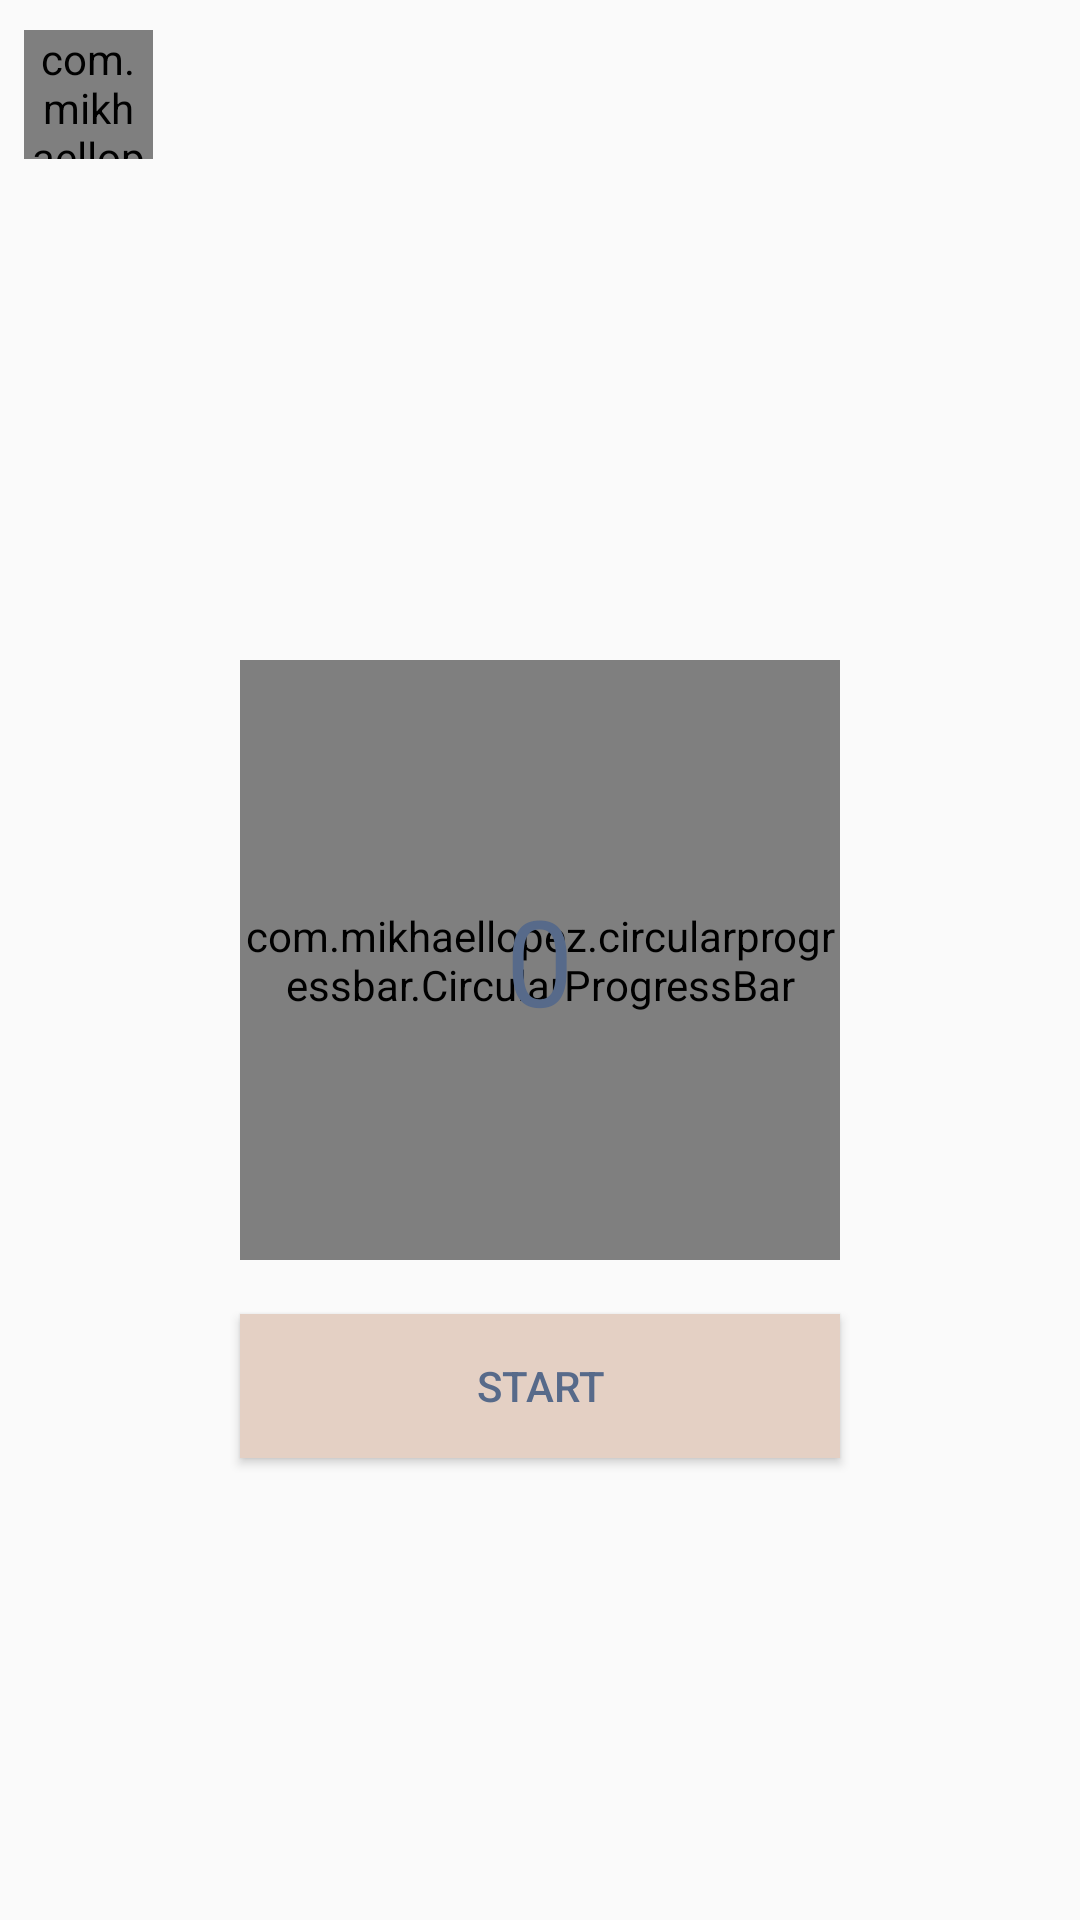

This screen was rendered from an Android layout file. Write that file and the resources it references.
<!-- AndroidManifest.xml: activity theme Theme.AppCompat.Light.NoActionBar -->
<!-- res/layout/activity_step.xml -->
<?xml version="1.0" encoding="utf-8"?>
<RelativeLayout
    xmlns:android="http://schemas.android.com/apk/res/android"
    xmlns:tools="http://schemas.android.com/tools"
    xmlns:app="http://schemas.android.com/apk/res-auto"
    android:layout_width="match_parent"
    android:layout_height="match_parent"
    tools:context=".StepActivity"
    >

    <com.mikhaellopez.circularimageview.CircularImageView
        android:layout_width="43dp"
        android:layout_height="43dp"
        android:layout_marginStart="8dp"
        android:layout_marginEnd="12dp"
        android:onClick="backToMainButton"
        android:layout_marginTop="10dp"
        android:src="@drawable/home" />

    <com.mikhaellopez.circularprogressbar.CircularProgressBar
        android:id="@+id/progress_circular"
        android:layout_width="200dp"
        android:layout_height="200dp"
        android:layout_centerInParent="true"
        app:cpb_background_progressbar_color="#E4D0C4"
        app:cpb_background_progressbar_width="20dp"
        app:cpb_progress_max="100"
        app:cpb_progressbar_color="#576A8A"
        app:cpb_progressbar_width="15dp"
        app:cpb_round_border="true" />
    <TextView
        android:layout_width="wrap_content"
        android:layout_height="wrap_content"
        android:id="@+id/stepsTaken"
        android:layout_centerInParent="true"
        android:text="0"
        android:textColor="#576A8A"
        android:textSize="40sp"
        />
    <TextView
        android:layout_width="wrap_content"
        android:layout_height="wrap_content"
        android:id="@+id/totalMax"
        android:layout_centerInParent="true"
        android:layout_below="@+id/stepsTaken"

        android:textColor="#576A8A"
        android:textSize="14sp"
        />

    <Button
        android:id="@+id/resetBtn"
        android:layout_width="match_parent"
        android:layout_height="wrap_content"
        android:layout_alignParentStart="true"
        android:layout_alignParentEnd="true"
        android:layout_alignParentBottom="true"
        android:layout_marginStart="80dp"
        android:layout_marginTop="57dp"
        android:layout_marginEnd="80dp"
        android:layout_marginBottom="154dp"
        android:background="#E4D0C4"
        android:onClick="resetStepsBtn"
        android:text="Start"
        android:textColor="#576A8A" />

</RelativeLayout>
<!-- resources referenced by this layout -->
<resources>
  <!-- drawable home: png bitmap (drawable, 9200 bytes) -->
</resources>
